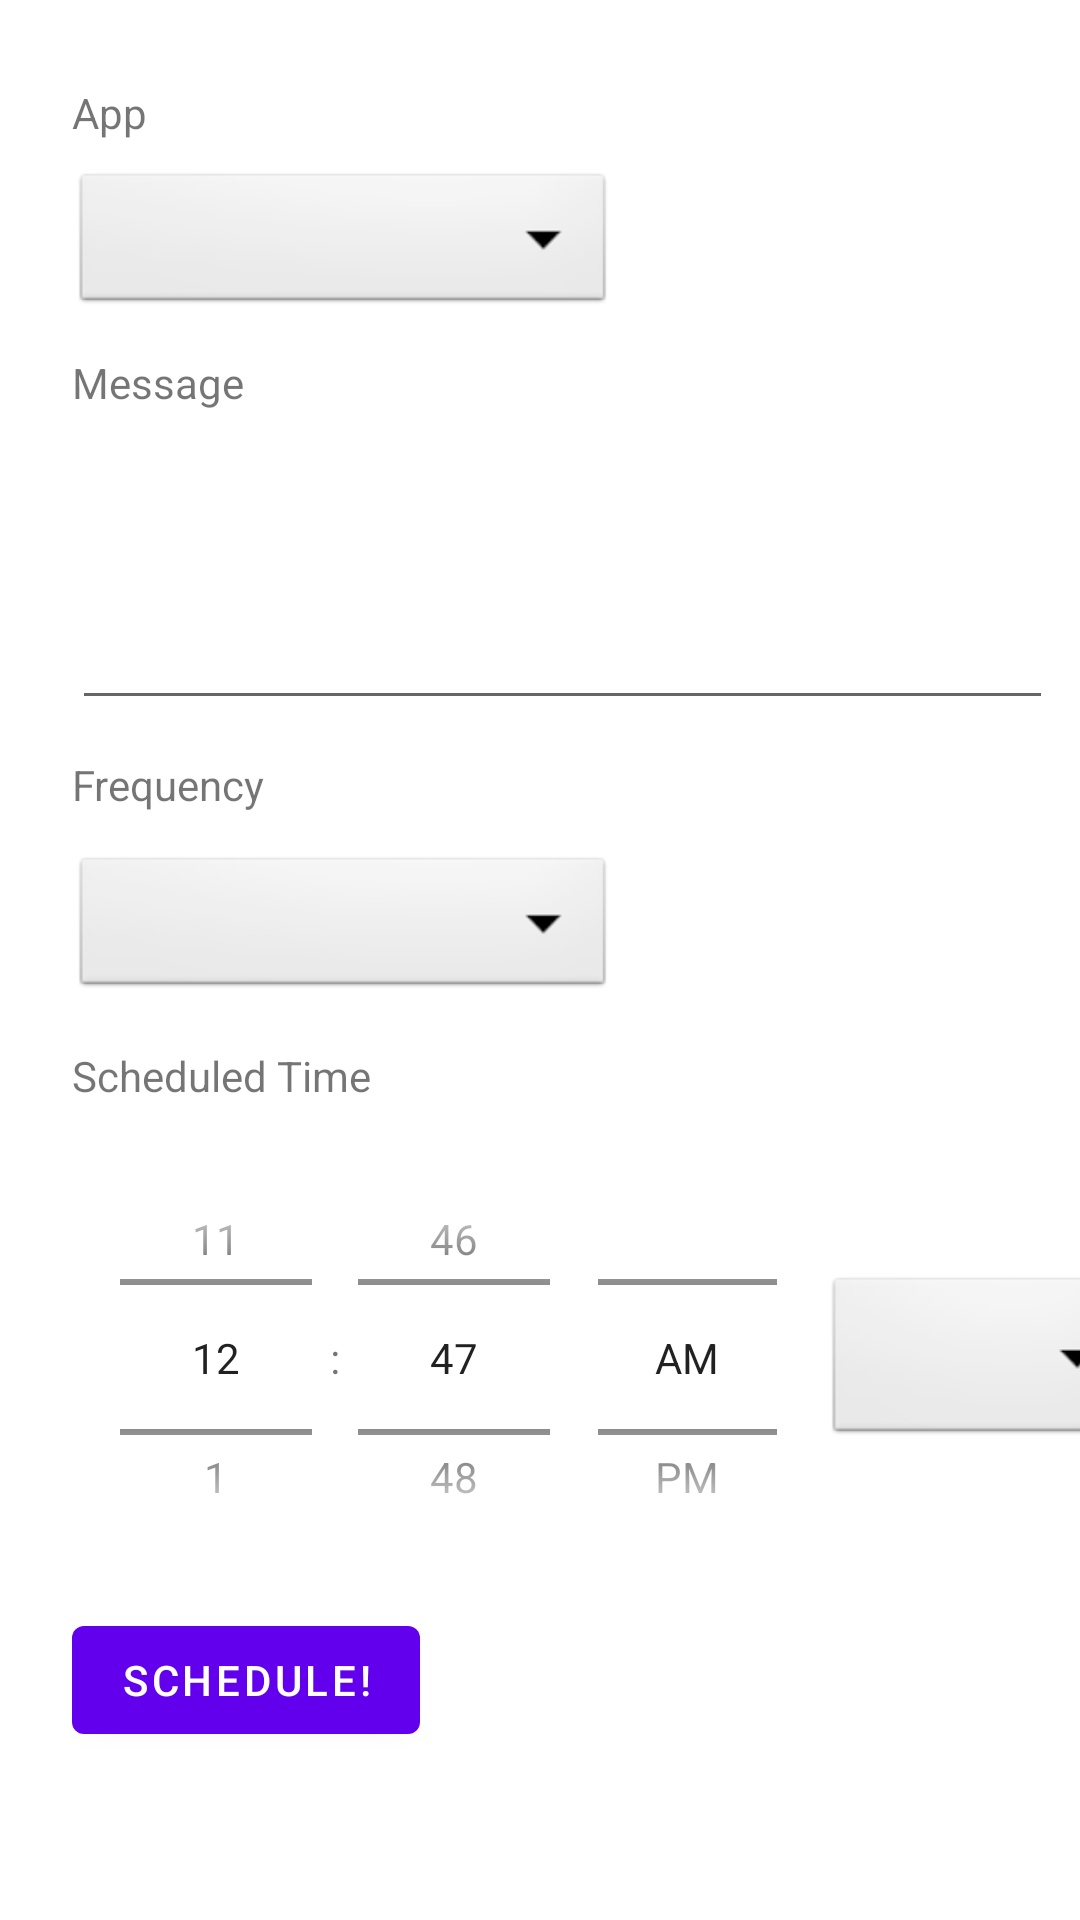

This screen was rendered from an Android layout file. Write that file and the resources it references.
<!-- AndroidManifest.xml: application theme Theme.Messagescheduler -->
<!-- res/layout/fragment_scheduler.xml -->
<?xml version="1.0" encoding="utf-8"?>
<androidx.constraintlayout.widget.ConstraintLayout xmlns:android="http://schemas.android.com/apk/res/android"
    xmlns:app="http://schemas.android.com/apk/res-auto"
    xmlns:tools="http://schemas.android.com/tools"
    android:id="@+id/constraintLayout"
    android:layout_width="match_parent"
    android:layout_height="match_parent"
    tools:context=".ui.main.MessageSchedulerFragment">


    <TextView
        android:id="@+id/appTitle"
        android:layout_width="wrap_content"
        android:layout_height="wrap_content"
        android:layout_marginStart="24dp"
        android:layout_marginTop="28dp"
        android:text="App"
        app:layout_constraintStart_toStartOf="parent"
        app:layout_constraintTop_toTopOf="parent" />

    <Spinner
        android:id="@+id/messagingAppSelector"
        android:layout_width="181dp"
        android:layout_height="50dp"
        android:layout_marginStart="24dp"
        android:layout_marginTop="56dp"
        android:background="@android:drawable/btn_dropdown"
        android:spinnerMode="dropdown"
        app:layout_constraintStart_toStartOf="parent"
        app:layout_constraintTop_toTopOf="parent" />

    <EditText
        android:id="@+id/messageText"
        android:layout_width="327dp"
        android:layout_height="93dp"
        android:layout_marginStart="24dp"
        android:layout_marginTop="41dp"
        android:ems="10"
        android:gravity="start|top"
        android:inputType="textMultiLine"
        app:layout_constraintStart_toStartOf="parent"
        app:layout_constraintTop_toBottomOf="@+id/messagingAppSelector" />

    <TextView
        android:id="@+id/messageTitle"
        android:layout_width="wrap_content"
        android:layout_height="wrap_content"
        android:layout_marginStart="24dp"
        android:layout_marginTop="12dp"
        android:text="Message"
        app:layout_constraintStart_toStartOf="parent"
        app:layout_constraintTop_toBottomOf="@+id/messagingAppSelector" />

    <TextView
        android:id="@+id/frequencyTitle"
        android:layout_width="wrap_content"
        android:layout_height="wrap_content"
        android:layout_marginStart="24dp"
        android:layout_marginTop="12dp"
        android:text="Frequency"
        app:layout_constraintStart_toStartOf="parent"
        app:layout_constraintTop_toBottomOf="@+id/messageText" />

    <Spinner
        android:id="@+id/frequencySelector"
        android:layout_width="181dp"
        android:layout_height="50dp"
        android:layout_marginStart="24dp"
        android:layout_marginTop="13dp"
        android:background="@android:drawable/btn_dropdown"
        android:spinnerMode="dropdown"
        app:layout_constraintStart_toStartOf="parent"
        app:layout_constraintTop_toBottomOf="@+id/frequencyTitle" />

    <TextView
        android:id="@+id/scheduledTimeTitle"
        android:layout_width="wrap_content"
        android:layout_height="wrap_content"
        android:layout_marginStart="24dp"
        android:layout_marginTop="15dp"
        android:text="Scheduled Time"
        app:layout_constraintStart_toStartOf="parent"
        app:layout_constraintTop_toBottomOf="@+id/frequencySelector" />

    <TimePicker
        android:id="@+id/scheduledTimePicker"
        android:layout_width="251dp"
        android:layout_height="151dp"
        android:layout_marginStart="24dp"
        android:layout_marginTop="9dp"
        android:timePickerMode="spinner"
        app:layout_constraintStart_toStartOf="parent"
        app:layout_constraintTop_toBottomOf="@+id/scheduledTimeTitle" />

    <Button
        android:id="@+id/scheduleMessageButton"
        android:layout_width="wrap_content"
        android:layout_height="wrap_content"
        android:layout_marginStart="24dp"
        android:layout_marginTop="8dp"
        android:text="Schedule!"
        app:layout_constraintStart_toStartOf="parent"
        app:layout_constraintTop_toBottomOf="@+id/scheduledTimePicker" />

    <Spinner
        android:id="@+id/timeZoneSelector"
        android:layout_width="108dp"
        android:layout_height="59dp"
        android:layout_marginTop="184dp"
        android:background="@android:drawable/btn_dropdown"
        android:spinnerMode="dropdown"
        app:layout_constraintStart_toEndOf="@+id/scheduledTimePicker"
        app:layout_constraintTop_toBottomOf="@+id/messageText" />
</androidx.constraintlayout.widget.ConstraintLayout>
<!-- resources referenced by this layout -->
<resources>
  <style name="Theme.Messagescheduler" parent="Theme.MaterialComponents.DayNight.DarkActionBar">
          
          <item name="colorPrimary">@color/purple_500</item>
          <item name="colorPrimaryVariant">@color/purple_700</item>
          <item name="colorOnPrimary">@color/white</item>
          
          <item name="colorSecondary">@color/teal_200</item>
          <item name="colorSecondaryVariant">@color/teal_700</item>
          <item name="colorOnSecondary">@color/black</item>
          
          <item name="android:statusBarColor" tools:targetApi="l">?attr/colorPrimaryVariant</item>
          
      </style>
  <!-- not gathered from this repository: default colours our renderer supplied (Android Studio template values) -->
  <color name="purple_500">#FF6200EE</color>
  <color name="purple_700">#FF3700B3</color>
  <color name="teal_200">#FF03DAC5</color>
  <color name="teal_700">#FF018786</color>
  <color name="black">#FF000000</color>
  <color name="white">#FFFFFFFF</color>
</resources>
